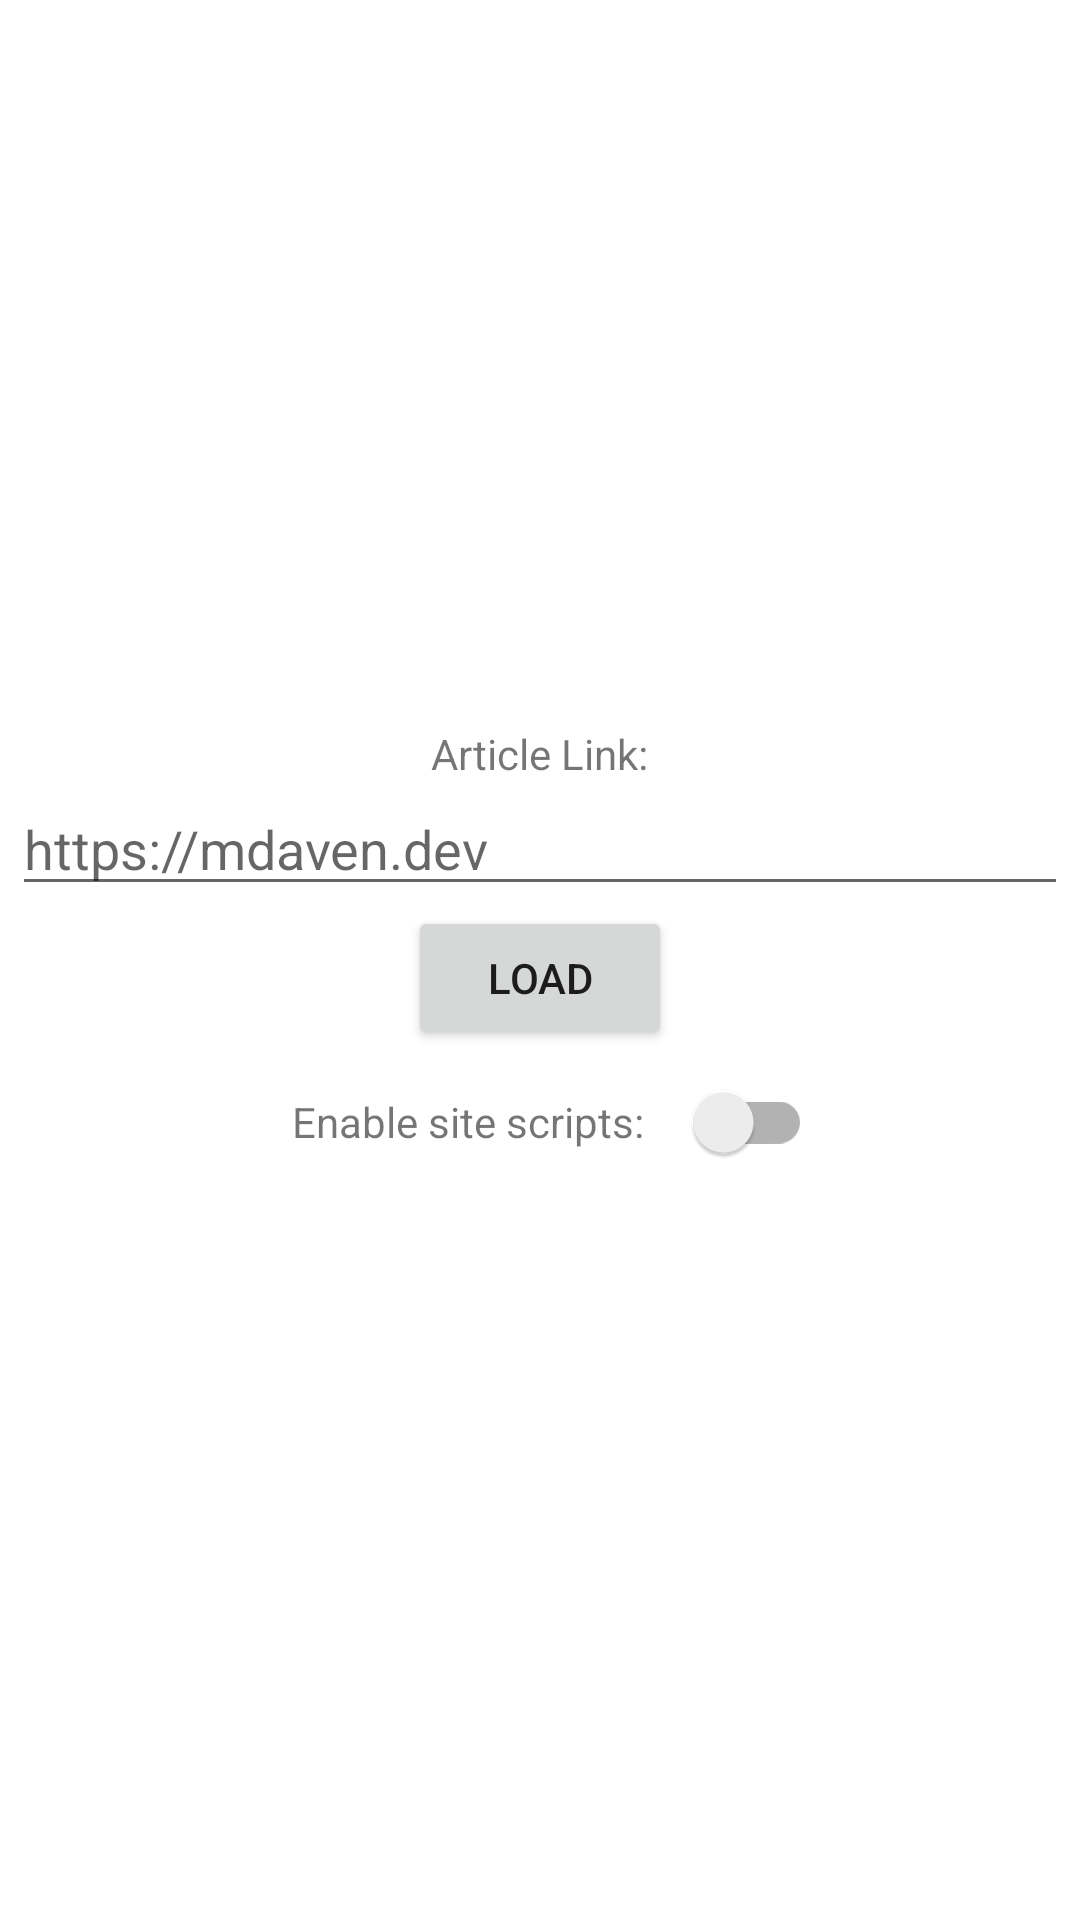

Write the Android layout XML for this screen, with the resource values it uses.
<!-- AndroidManifest.xml: application theme Theme.ArticleReader -->
<!-- res/layout/activity_main.xml -->
<?xml version="1.0" encoding="utf-8"?>
<LinearLayout xmlns:android="http://schemas.android.com/apk/res/android"
    xmlns:app="http://schemas.android.com/apk/res-auto"
    xmlns:tools="http://schemas.android.com/tools"
    android:layout_width="match_parent"
    android:layout_height="match_parent"
    android:gravity="center"
    android:orientation="vertical"
    tools:context=".activity.MainActivity">

    <LinearLayout
        android:id="@+id/linear_layout_url_load"
        android:layout_width="match_parent"
        android:layout_height="wrap_content"
        android:gravity="center"
        android:orientation="vertical"
        android:padding="4dp">

        <TextView
            android:layout_width="wrap_content"
            android:layout_height="wrap_content"
            android:text="@string/article_link" />

        <EditText
            android:id="@+id/url_edit_text"
            android:layout_width="match_parent"
            android:layout_height="wrap_content"
            android:hint="@string/url_hint"
            android:importantForAutofill="no"
            android:textIsSelectable="true"
            android:inputType="textUri"
            android:maxLines="1" />

        <Button
            android:id="@+id/load_button"
            android:layout_width="wrap_content"
            android:layout_height="wrap_content"
            android:text="@string/load_button" />

        <LinearLayout
            android:layout_width="match_parent"
            android:layout_height="wrap_content"
            android:gravity="center"
            android:orientation="horizontal">

            <TextView
                android:layout_width="wrap_content"
                android:layout_height="wrap_content"
                android:layout_marginHorizontal="8dp"
                android:text="@string/enable_javascript" />

            <androidx.appcompat.widget.SwitchCompat
                android:id="@+id/switch_javascript"
                android:layout_width="wrap_content"
                android:layout_height="wrap_content"
                android:checked="false" />
        </LinearLayout>
    </LinearLayout>

    <com.google.android.material.tabs.TabLayout
        android:id="@+id/tab_layout"
        android:layout_width="match_parent"
        android:layout_height="wrap_content"
        android:visibility="gone" />

    <androidx.viewpager2.widget.ViewPager2
        android:id="@+id/view_pager"
        android:layout_width="match_parent"
        android:layout_height="0dp"
        android:layout_weight="1"
        android:visibility="gone" />

    <LinearLayout
        android:id="@+id/linear_layout_read_contents"
        android:layout_width="match_parent"
        android:layout_height="wrap_content"
        android:orientation="vertical"
        android:stretchColumns="1"
        android:visibility="gone">

        <TableLayout
            android:layout_width="match_parent"
            android:layout_height="wrap_content"
            android:orientation="horizontal"
            android:paddingHorizontal="4dp">

            <TableRow>

                <TextView
                    android:layout_width="wrap_content"
                    android:layout_height="wrap_content"
                    android:gravity="end"
                    android:text="@string/first_paragraph" />

                <EditText
                    android:id="@+id/begin_edit_text"
                    android:layout_width="0dp"
                    android:layout_height="wrap_content"
                    android:layout_weight="1"
                    android:autofillHints=""
                    android:inputType="text"
                    android:maxLines="1" />
            </TableRow>


            <TableRow>

                <TextView
                    android:layout_width="wrap_content"
                    android:layout_height="wrap_content"
                    android:gravity="end"
                    android:text="@string/last_paragraph" />

                <EditText
                    android:id="@+id/end_edit_text"
                    android:layout_width="0dp"
                    android:layout_height="wrap_content"
                    android:layout_weight="1"
                    android:autofillHints=""
                    android:inputType="text"
                    android:maxLines="1" />
            </TableRow>
        </TableLayout>

        <LinearLayout
            android:layout_width="match_parent"
            android:layout_height="wrap_content"
            android:gravity="center"
            android:orientation="horizontal">

            <Button
                android:id="@+id/read_button"
                android:layout_width="wrap_content"
                android:layout_height="wrap_content"
                android:layout_gravity="center"
                android:layout_marginHorizontal="2dp"
                android:text="@string/read_button" />

            <Button
                android:id="@+id/pause_button"
                android:layout_width="wrap_content"
                android:layout_height="wrap_content"
                android:layout_gravity="center"
                android:layout_marginHorizontal="2dp"
                android:text="@string/pause_button" />
        </LinearLayout>
    </LinearLayout>

    <Button
        android:id="@+id/button_load_content"
        android:layout_width="wrap_content"
        android:layout_height="wrap_content"
        android:layout_gravity="center"
        android:text="@string/button_load_content"
        android:visibility="gone" />

</LinearLayout>
<!-- resources referenced by this layout -->
<resources>
  <string name="article_link">Article Link:</string>
  <string name="button_load_content">Load Content</string>
  <string name="enable_javascript">Enable site scripts:</string>
  <string name="first_paragraph">Start:</string>
  <string name="last_paragraph">End:</string>
  <string name="load_button">Load</string>
  <string name="pause_button">Pause</string>
  <string name="read_button">Read</string>
  <string name="url_hint">https://mdaven.dev</string>
  <style name="Theme.ArticleReader" parent="Base.Theme.ArticleReader" />
  <style name="Base.Theme.ArticleReader" parent="Theme.MaterialComponents.DayNight.NoActionBar">
          
          
      </style>
</resources>
